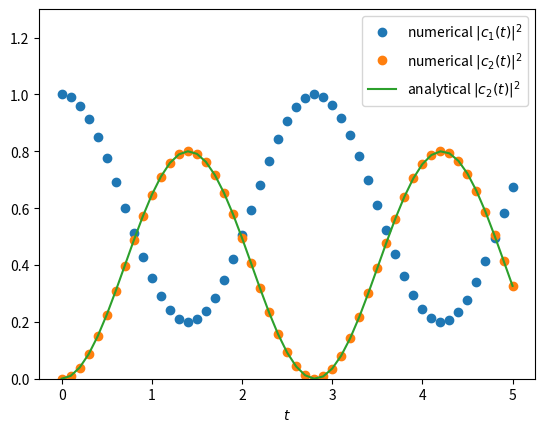

The script that saved this image:
import numpy as np
import matplotlib.pyplot as plt
from scipy.integrate import odeint


domega = 1


def dC_dt(C, t, domega=domega):
    '''C = [Re c1, Im c1, Re c2, Im c2]'''
    s = np.sin(domega*t)
    c = np.cos(domega*t)
    m = [[0, 0, s, c],
         [0, 0, -c, s],
         [-s, c, 0, 0],
         [-c, -s, 0, 0]]
    return np.dot(m, C)


ts = np.linspace(0, 5, 51)
C0 = [1, 0, 0, 0]
Cs = odeint(dC_dt, C0, ts)


plt.plot(ts, Cs[:, 0]**2+Cs[:, 1]**2, 'o', label=r'numerical $|c_1(t)|^2$')
plt.plot(ts, Cs[:, 2]**2+Cs[:, 3]**2, 'o', label=r'numerical $|c_2(t)|^2$')

plt.plot(ts, np.sin(np.sqrt(domega**2/4 + 1)*ts)**2 / (1 + domega**2/4),
         label=r'analytical $|c_2(t)|^2$')
plt.ylim(0, 1.3)
plt.legend()
plt.xlabel(r'$t$')
plt.savefig('2d-complex.png')
